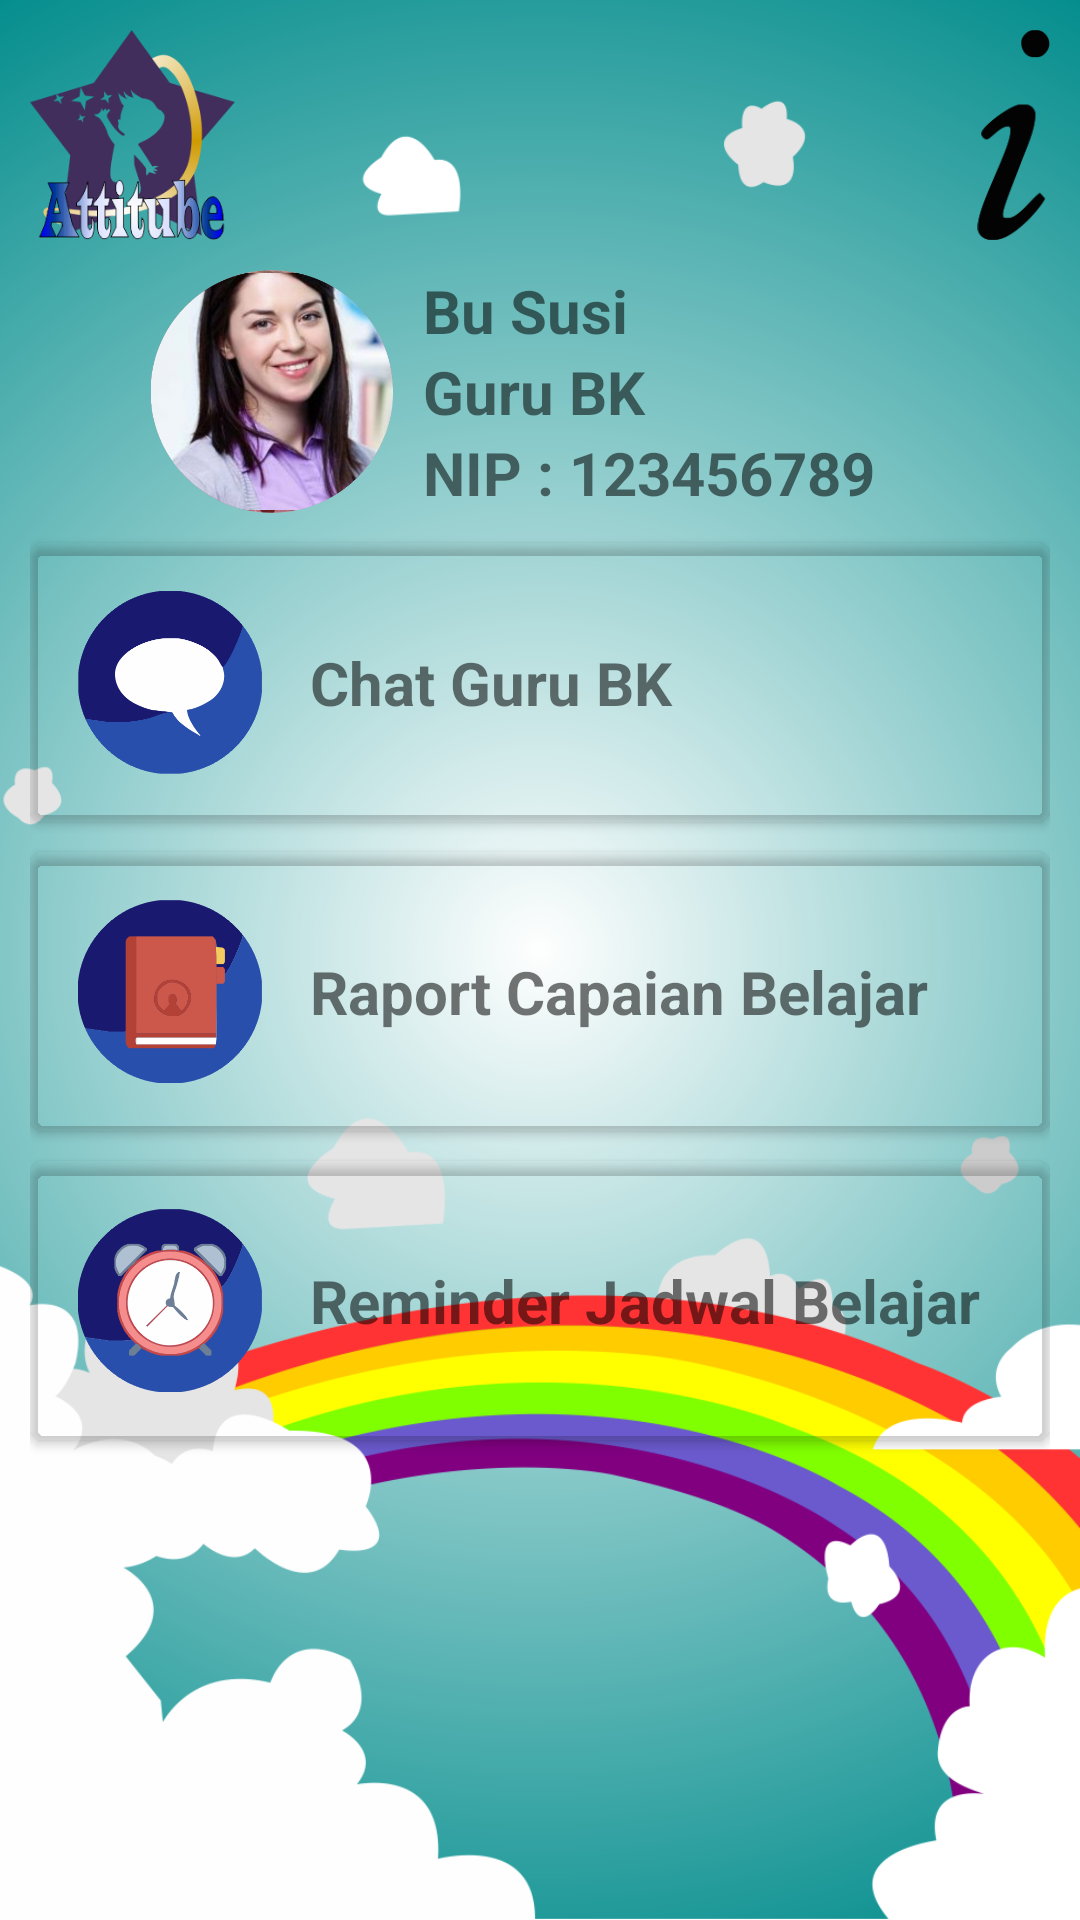

Produce the Android XML layout that renders to this screen, including the resource entries it uses.
<!-- AndroidManifest.xml: application theme AppTheme.NoActionBar -->
<!-- res/layout/fragment_konsultan.xml -->
<?xml version="1.0" encoding="utf-8"?>
<RelativeLayout xmlns:android="http://schemas.android.com/apk/res/android"
    android:layout_width="match_parent"
    android:layout_height="match_parent"
    xmlns:tools="http://schemas.android.com/tools"
    xmlns:card_view="http://schemas.android.com/apk/res-auto"
    android:background="@drawable/bgmenu">
    
    
    
    
    <LinearLayout
        android:layout_width="match_parent"
        android:layout_height="match_parent"
        android:orientation="vertical"
        android:padding="10dp">
        <LinearLayout
            android:layout_width="match_parent"
            android:layout_height="80dp"
            android:orientation="horizontal"
            android:paddingBottom="10dp">
            <ImageView
                android:layout_width="match_parent"
                android:layout_height="match_parent"
                android:layout_weight="0.5"
                android:scaleType="fitStart"
                android:src="@drawable/icon_app"/>
            <ImageView
                android:layout_width="match_parent"
                android:layout_height="match_parent"
                android:layout_weight="0.5"
                android:scaleType="fitEnd"
                android:src="@drawable/info"/>
        </LinearLayout>

        <LinearLayout
            android:layout_width="match_parent"
            android:layout_height="wrap_content"
            android:orientation="horizontal">
            <ImageView
                android:layout_width="match_parent"
                android:layout_height="match_parent"
                android:src="@drawable/icon_bu_susi"
                android:scaleType="fitEnd"
                android:layout_weight="0.8"
                android:layout_marginRight="10dp"/>
            <LinearLayout
                android:layout_width="match_parent"
                android:layout_height="wrap_content"
                android:layout_weight="0.5"
                android:orientation="vertical">
                <TextView
                    android:layout_width="match_parent"
                    android:layout_height="wrap_content"
                    android:text="Bu Susi"
                    android:textSize="20sp"
                    android:textStyle="bold"/>
                <TextView
                    android:layout_width="match_parent"
                    android:layout_height="wrap_content"
                    android:text="Guru BK"
                    android:textSize="20sp"
                    android:textStyle="bold"/>
                <TextView
                    android:layout_width="match_parent"
                    android:layout_height="wrap_content"
                    android:text="NIP : 123456789"
                    android:textSize="20sp"
                    android:textStyle="bold"/>
            </LinearLayout>
        </LinearLayout>
        <androidx.cardview.widget.CardView
            android:id="@+id/card_view1"
            android:layout_width="match_parent"
            android:layout_height="wrap_content"
            card_view:cardBackgroundColor="#005470FF"
            card_view:cardCornerRadius="5dp"
            card_view:cardPreventCornerOverlap="true"
            android:layout_marginTop="10dp">
            <LinearLayout
                android:layout_width="match_parent"
                android:layout_height="wrap_content"
                android:orientation="horizontal"
                android:gravity="center"
                android:padding="16dp">
                <ImageView
                    android:layout_width="match_parent"
                    android:layout_height="wrap_content"
                    android:layout_weight="0.9"
                    android:gravity="center"
                    android:adjustViewBounds="true"
                    android:scaleType="centerCrop"
                    android:src="@drawable/icon_chat"
                    android:layout_marginRight="16dp"/>
                <TextView
                    android:layout_width="match_parent"
                    android:layout_height="wrap_content"
                    android:layout_weight="0.3"
                    android:text="Chat Guru BK"
                    android:textSize="20sp"
                    android:textStyle="bold"/>
            </LinearLayout>
        </androidx.cardview.widget.CardView>
        <androidx.cardview.widget.CardView
            android:id="@+id/card_view2"
            android:layout_width="match_parent"
            android:layout_height="wrap_content"
            card_view:cardBackgroundColor="#005470FF"
            card_view:cardCornerRadius="5dp"
            card_view:cardPreventCornerOverlap="true"
            android:layout_marginTop="10dp">
            <LinearLayout
                android:layout_width="match_parent"
                android:layout_height="wrap_content"
                android:orientation="horizontal"
                android:gravity="center"
                android:padding="16dp">
                <ImageView
                    android:layout_width="match_parent"
                    android:layout_height="wrap_content"
                    android:layout_weight="0.9"
                    android:gravity="center"
                    android:adjustViewBounds="true"
                    android:scaleType="centerCrop"
                    android:src="@drawable/icon_book"
                    android:layout_marginRight="16dp"/>
                <TextView
                    android:layout_width="match_parent"
                    android:layout_height="wrap_content"
                    android:layout_weight="0.3"
                    android:text="Raport Capaian Belajar"
                    android:textSize="20sp"
                    android:textStyle="bold"/>
            </LinearLayout>
        </androidx.cardview.widget.CardView>
        <androidx.cardview.widget.CardView
            android:id="@+id/card_view3"
            android:layout_width="match_parent"
            android:layout_height="wrap_content"
            card_view:cardBackgroundColor="#005470FF"
            card_view:cardCornerRadius="5dp"
            card_view:cardPreventCornerOverlap="true"
            android:layout_marginTop="10dp">
            <LinearLayout
                android:layout_width="match_parent"
                android:layout_height="wrap_content"
                android:orientation="horizontal"
                android:gravity="center"
                android:padding="16dp">
                <ImageView
                    android:layout_width="match_parent"
                    android:layout_height="wrap_content"
                    android:layout_weight="0.9"
                    android:gravity="center"
                    android:adjustViewBounds="true"
                    android:scaleType="centerCrop"
                    android:src="@drawable/icon_remainder"
                    android:layout_marginRight="16dp"/>
                <TextView
                    android:layout_width="match_parent"
                    android:layout_height="wrap_content"
                    android:layout_weight="0.3"
                    android:text="Reminder Jadwal Belajar"
                    android:textSize="20sp"
                    android:textStyle="bold"/>
            </LinearLayout>
        </androidx.cardview.widget.CardView>
    </LinearLayout>
</RelativeLayout>
<!-- resources referenced by this layout -->
<resources>
  <!-- drawable bgmenu: png bitmap (drawable, 266722 bytes) -->
  <!-- drawable icon_app: png bitmap (drawable, 31214 bytes) -->
  <!-- drawable icon_book: png bitmap (drawable, 18297 bytes) -->
  <!-- drawable icon_bu_susi: png bitmap (drawable, 196483 bytes) -->
  <!-- drawable icon_chat: png bitmap (drawable, 19093 bytes) -->
  <!-- drawable icon_remainder: png bitmap (drawable, 35730 bytes) -->
  <!-- drawable info: png bitmap (drawable, 6734 bytes) -->
  <style name="AppTheme.NoActionBar">
          <item name="windowActionBar">true</item>
          <item name="windowNoTitle">true</item>
          <item name="colorPrimaryDark">#394A3A</item>
      </style>
</resources>
